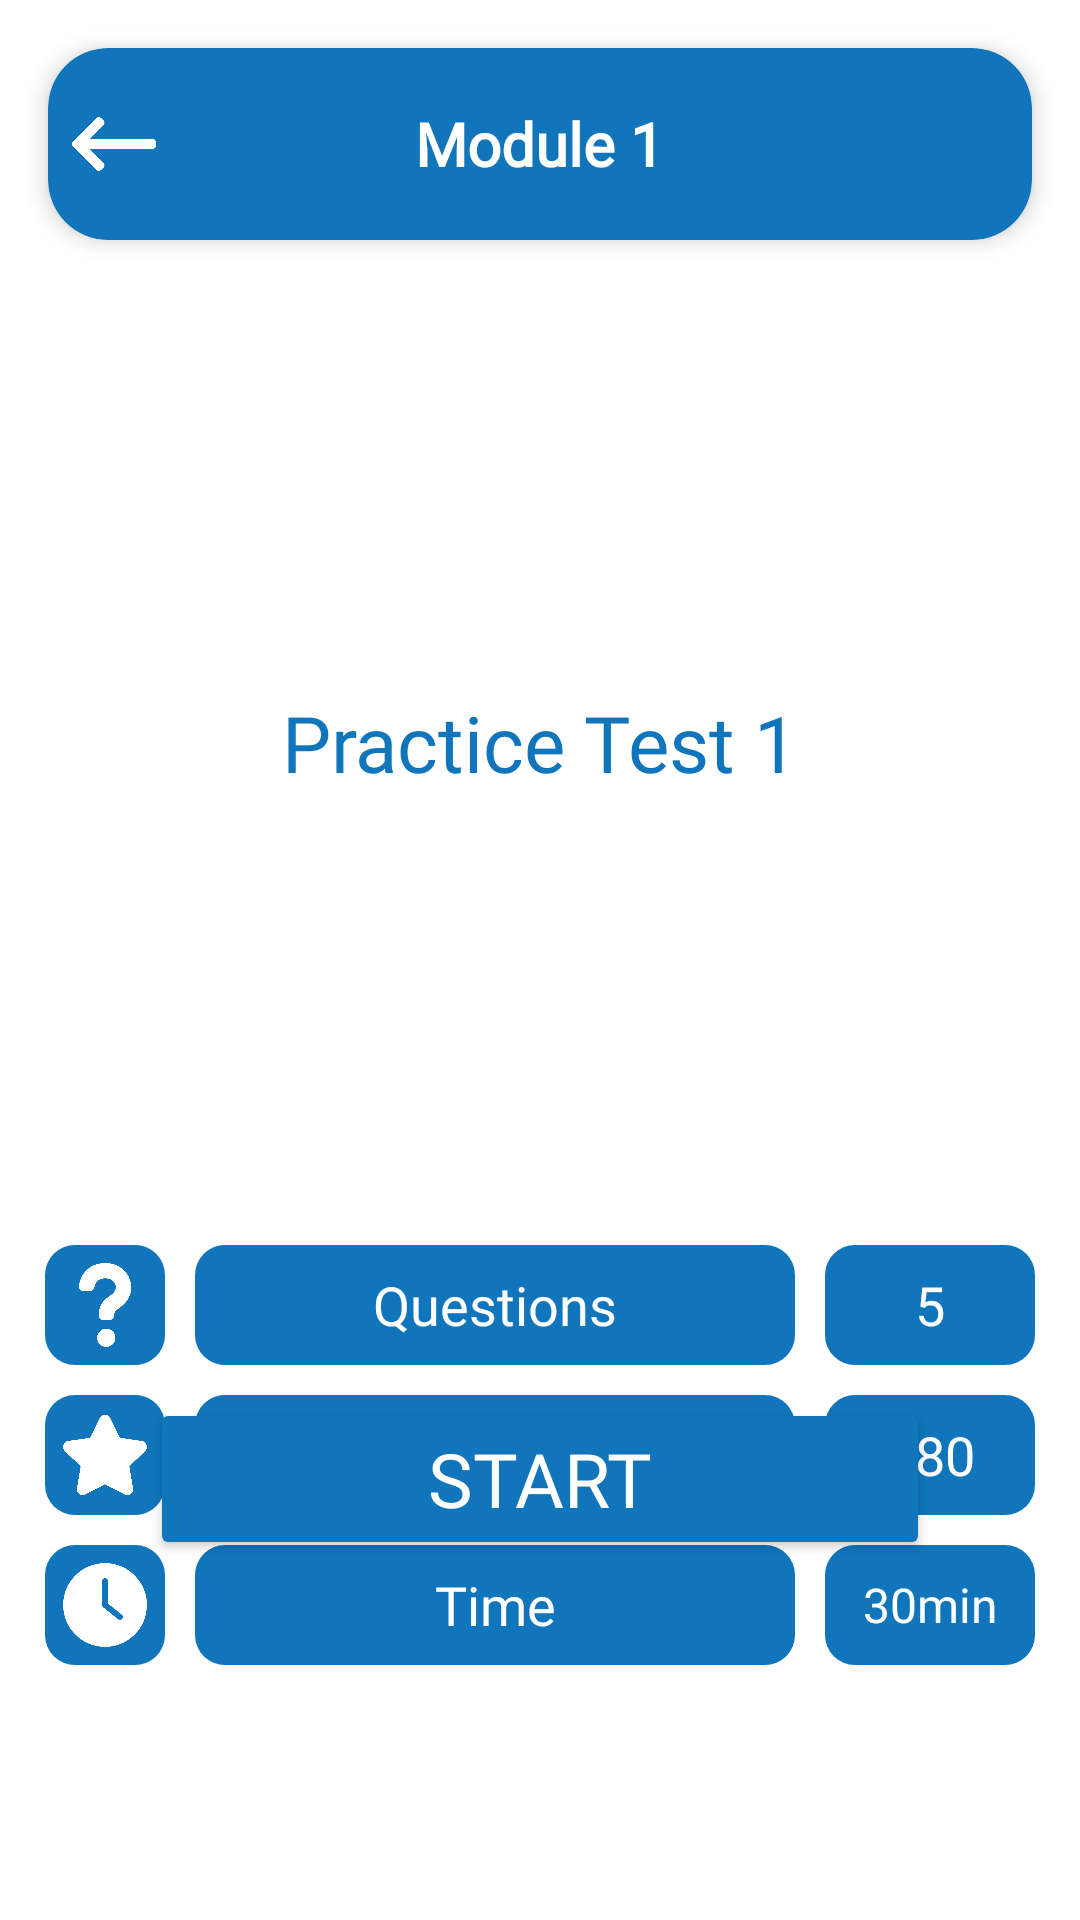

This screen was rendered from an Android layout file. Write that file and the resources it references.
<!-- AndroidManifest.xml: application theme Theme.Solveo -->
<!-- res/layout/activity_start_test.xml -->
<?xml version="1.0" encoding="utf-8"?>
<androidx.constraintlayout.widget.ConstraintLayout xmlns:android="http://schemas.android.com/apk/res/android"
    xmlns:app="http://schemas.android.com/apk/res-auto"
    xmlns:tools="http://schemas.android.com/tools"
    android:id="@+id/main"
    android:layout_width="match_parent"
    android:layout_height="match_parent"
    android:background="@color/white"
    tools:context=".StartTestActivity">

    
    <LinearLayout
        android:id="@+id/toolbar_container"
        android:layout_width="0dp"
        android:layout_height="wrap_content"
        android:layout_marginStart="16dp"
        android:layout_marginEnd="16dp"
        android:layout_marginTop="16dp"
        android:background="@drawable/rdcorner_blue"
        android:elevation="4dp"
        android:orientation="vertical"
        android:clipToOutline="true"
        app:layout_constraintTop_toTopOf="parent"
        app:layout_constraintStart_toStartOf="parent"
        app:layout_constraintEnd_toEndOf="parent">

        <FrameLayout
            android:layout_width="match_parent"
            android:layout_height="?attr/actionBarSize"
            android:paddingHorizontal="8dp">

            
            <ImageView
                android:id="@+id/st_backB"
                android:layout_width="28dp"
                android:layout_height="28dp"
                android:layout_gravity="start|center_vertical"
                android:src="@drawable/arrow_left"
                android:contentDescription="Back" />

            
            <TextView
                android:id="@+id/catName"
                android:layout_width="wrap_content"
                android:layout_height="wrap_content"
                android:layout_gravity="center"
                android:text="Module 1"
                android:textColor="@android:color/white"
                android:textSize="20sp"
                android:fontFamily="@font/fredoka_one"
                android:textStyle="bold" />
        </FrameLayout>
    </LinearLayout>


    

    
    <TextView
        android:id="@+id/test_title"
        android:layout_width="wrap_content"
        android:layout_height="wrap_content"
        android:layout_marginTop="150dp"
        android:fontFamily="@font/fredoka_one"
        android:text="Practice Test 1"
        android:textColor="#1075BB"
        android:textSize="26sp"
        app:layout_constraintEnd_toEndOf="parent"
        app:layout_constraintStart_toStartOf="parent"
        app:layout_constraintTop_toBottomOf="@id/toolbar_container" />

    <LinearLayout
        android:id="@+id/info_container"
        android:layout_width="0dp"
        android:layout_height="wrap_content"
        android:layout_marginStart="15dp"
        android:layout_marginTop="150dp"
        android:layout_marginEnd="15dp"
        android:orientation="vertical"
        app:layout_constraintEnd_toEndOf="parent"
        app:layout_constraintStart_toStartOf="parent"
        app:layout_constraintTop_toBottomOf="@id/test_title">

        
        
        <LinearLayout
            android:layout_width="match_parent"
            android:layout_height="wrap_content"
            android:layout_marginBottom="10dp"
            android:gravity="center_vertical"
            android:orientation="horizontal">

            <ImageView
                android:layout_width="40dp"
                android:layout_height="40dp"
                android:background="@drawable/blue_rd_corner_small"
                android:padding="6dp"
                android:src="@drawable/questionmark" />

            <TextView
                android:layout_width="0dp"
                android:layout_height="40dp"
                android:layout_marginStart="10dp"
                android:layout_weight="1"
                android:background="@drawable/blue_rd_corner_small"
                android:fontFamily="@font/fredoka_one"
                android:gravity="center"
                android:paddingHorizontal="12dp"
                android:text="Questions"
                android:textColor="@android:color/white"
                android:textSize="18sp" />

            <TextView
                android:id="@+id/st_total_ques"
                android:layout_width="70dp"
                android:layout_height="40dp"
                android:layout_marginStart="10dp"
                android:background="@drawable/blue_rd_corner_small"
                android:fontFamily="@font/fredoka_one"
                android:gravity="center"
                android:paddingHorizontal="8dp"
                android:text="5"
                android:textColor="@android:color/white"
                android:textSize="18sp" />
        </LinearLayout>

        
        <LinearLayout
            android:layout_width="match_parent"
            android:layout_height="wrap_content"
            android:layout_marginBottom="10dp"
            android:gravity="center_vertical"
            android:orientation="horizontal">

            <ImageView
                android:layout_width="40dp"
                android:layout_height="40dp"
                android:background="@drawable/blue_rd_corner_small"
                android:padding="6dp"
                android:src="@drawable/star" />

            <TextView
                android:layout_width="0dp"
                android:layout_height="40dp"
                android:layout_marginStart="10dp"
                android:layout_weight="1"
                android:background="@drawable/blue_rd_corner_small"
                android:fontFamily="@font/fredoka_one"
                android:gravity="center"
                android:paddingHorizontal="12dp"
                android:text="Best Score"
                android:textColor="@android:color/white"
                android:textSize="18sp" />

            <TextView
                android:layout_width="70dp"
                android:id="@+id/st_best_score"
                android:layout_height="40dp"
                android:layout_marginStart="10dp"
                android:background="@drawable/blue_rd_corner_small"
                android:fontFamily="@font/fredoka_one"
                android:gravity="center"
                android:paddingHorizontal="8dp"
                android:text="780"
                android:textColor="@android:color/white"
                android:textSize="18sp" />
        </LinearLayout>

        
        <LinearLayout
            android:layout_width="match_parent"
            android:layout_height="wrap_content"
            android:gravity="center_vertical"
            android:orientation="horizontal">

            <ImageView
                android:layout_width="40dp"
                android:layout_height="40dp"
                android:background="@drawable/blue_rd_corner_small"
                android:padding="6dp"
                android:src="@drawable/clock" />

            <TextView
                android:layout_width="0dp"
                android:layout_height="40dp"
                android:layout_marginStart="10dp"
                android:layout_weight="1"
                android:background="@drawable/blue_rd_corner_small"
                android:fontFamily="@font/fredoka_one"
                android:gravity="center"
                android:paddingHorizontal="12dp"
                android:text="Time"
                android:textColor="@android:color/white"
                android:textSize="18sp" />

            <TextView
                android:id="@+id/st_time"
                android:layout_width="70dp"
                android:layout_height="40dp"
                android:layout_marginStart="10dp"
                android:background="@drawable/blue_rd_corner_small"
                android:fontFamily="@font/fredoka_one"
                android:gravity="center"
                android:paddingHorizontal="8dp"
                android:text="30min"
                android:textColor="@android:color/white"
                android:textSize="16sp" />
        </LinearLayout>
    </LinearLayout>

    
    <Button
        android:id="@+id/start_testB"
        android:layout_width="match_parent"
        android:layout_height="54dp"
        android:layout_marginLeft="50dp"
        android:layout_marginRight="50dp"
        android:layout_marginBottom="120dp"
        android:backgroundTint="#1075BB"
        android:fontFamily="@font/fredoka_one"
        android:text="Start"
        android:textColor="#FFFFFF"
        android:textSize="25dp"
        app:cornerRadius="12dp"
        app:layout_constraintBottom_toBottomOf="parent"
        app:layout_constraintEnd_toEndOf="parent"
        app:layout_constraintStart_toStartOf="parent" />



</androidx.constraintlayout.widget.ConstraintLayout>
<!-- resources referenced by this layout -->
<resources>
  <!-- drawable arrow_left: png bitmap (drawable, 3771 bytes) -->
  <!-- drawable blue_rd_corner_small (drawable) -->
  <?xml version="1.0" encoding="utf-8"?>
  <shape xmlns:android="http://schemas.android.com/apk/res/android"
      android:shape="rectangle">
  
      <solid android:color="#1075BB"/>
      <padding android:left="0dp" android:right="0dp" android:top="0dp" android:bottom="0dp"/>
      <corners android:radius="10dp"/>
  
  </shape>
  <!-- drawable clock: png bitmap (drawable, 5776 bytes) -->
  <!-- drawable questionmark: png bitmap (drawable, 8573 bytes) -->
  <!-- drawable rdcorner_blue (drawable) -->
  <?xml version="1.0" encoding="utf-8"?>
  <shape xmlns:android="http://schemas.android.com/apk/res/android"
      android:shape="rectangle">
  
      <solid android:color="#1075BB"/>
      <padding android:left="0dp" android:right="0dp" android:top="0dp" android:bottom="0dp"/>
      <corners android:radius="20dp"/>
  
  </shape>
  <!-- drawable star: png bitmap (drawable, 17879 bytes) -->
  <style name="Theme.Solveo" parent="Base.Theme.Solveo" />
  <style name="Base.Theme.Solveo" parent="Theme.Material3.Light.NoActionBar">
  
      
          
      </style>
  <!-- not gathered from this repository: default colours our renderer supplied (Android Studio template values) -->
  <color name="white">#FFFFFFFF</color>
</resources>
